Run: headless pygame with SDL's dummy video driver; simulated clock (each Clock.tick advances the game by its frame time, no real sleeping); random seed 0; keys injected as events and as key.get_pressed() state; no mouse input.
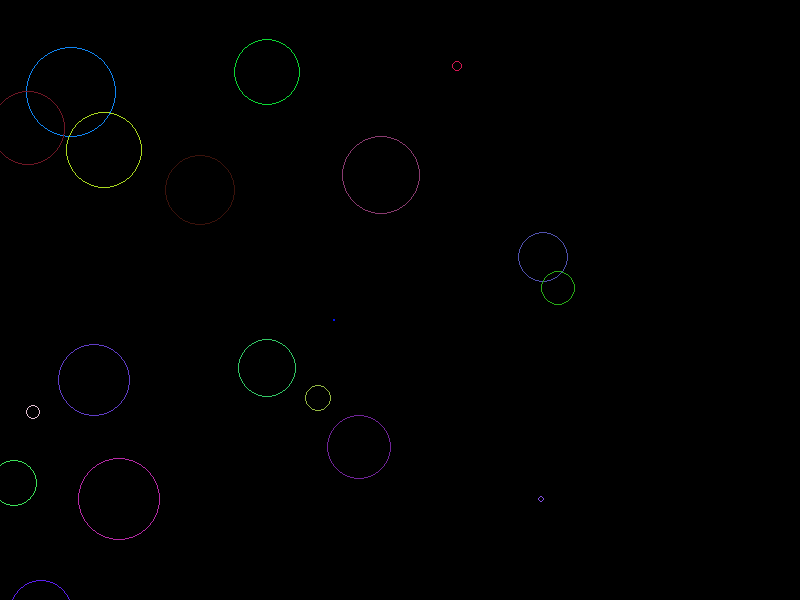
Frame 1 of 1 · flips 1–60 · no input

The pygame program that drew these frames:

from pygame import display, draw, time, event
import pygame
from random import randint

class Bubble:
    def __init__(self):
        self.colour = [randint(0,255), randint(0,255), randint(0,255)]
        self.center = [randint(1,599) , randint(1,799)]
        self.radius = 1

    def expand(self):
        self.radius += 1




screen = display.set_mode([800, 600])

def CreateBubbles(Bubbles):
    if Bubbles.__len__() < 30:
        Bubbles.append(Bubble())
    else:
        Bubbles.pop(0)

def DrawBubbles(Bubbles):
    for bubble in Bubbles:
        draw.circle(screen, bubble.colour, bubble. center, bubble.radius, 1)
        if bubble.radius < 50:
            bubble.expand()

def main():
    Bubbles = []
    infoObject = display.Info()
    screen = display.set_mode((infoObject.current_w, infoObject.current_h))
    keypressed = True
    while keypressed:
        screen.fill([0, 0, 0])
        CreateBubbles(Bubbles)
        DrawBubbles(Bubbles)
        time.wait(15)
        display.flip()
        for event in pygame.event.get():
            if event.type == pygame.KEYDOWN:
                keypressed = False


if __name__ == '__main__':
    main()
